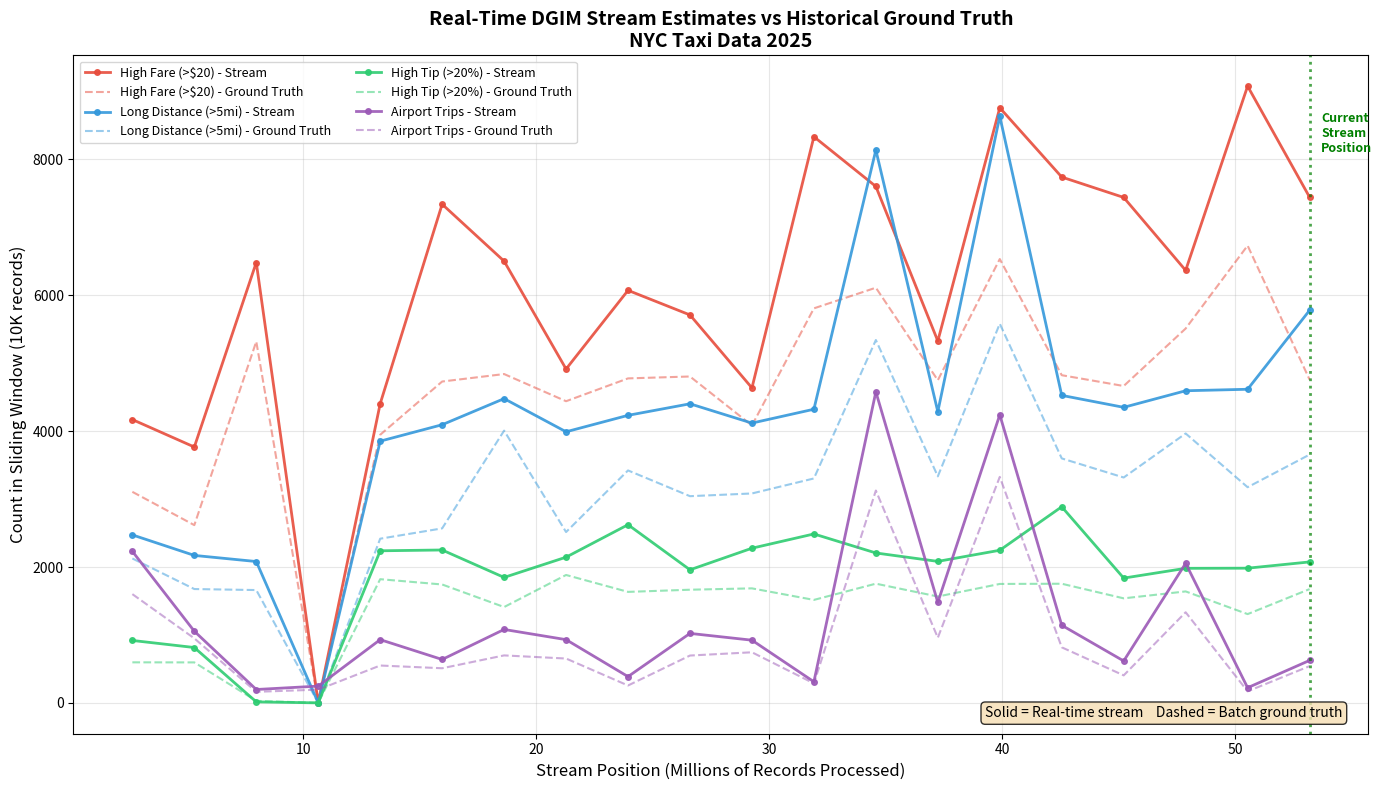

Write the Python code that produced this figure. (Note: this script raises an exception after producing the figure.)
"""
DGIM Streaming Analysis - All Graphs
Each graph saved as separate PNG file
"""

import matplotlib.pyplot as plt
import numpy as np

# =============================================================================
# YOUR DGIM METRICS DATA
# =============================================================================
snapshots = [
    {"record_num": 2659720, "high_fare": {"estimated": 4171, "actual": 3107, "error_percentage": 34.25, "buckets": 17}, "long_distance": {"estimated": 2473, "actual": 2126, "error_percentage": 16.32, "buckets": 16}, "high_tip": {"estimated": 919, "actual": 597, "error_percentage": 53.94, "buckets": 13}, "airport": {"estimated": 2231, "actual": 1601, "error_percentage": 39.35, "buckets": 17}},
    {"record_num": 5319440, "high_fare": {"estimated": 3767, "actual": 2617, "error_percentage": 43.94, "buckets": 17}, "long_distance": {"estimated": 2171, "actual": 1676, "error_percentage": 29.53, "buckets": 16}, "high_tip": {"estimated": 815, "actual": 596, "error_percentage": 36.74, "buckets": 14}, "airport": {"estimated": 1055, "actual": 950, "error_percentage": 11.05, "buckets": 11}},
    {"record_num": 7979160, "high_fare": {"estimated": 6483, "actual": 5320, "error_percentage": 21.86, "buckets": 19}, "long_distance": {"estimated": 2081, "actual": 1661, "error_percentage": 25.29, "buckets": 15}, "high_tip": {"estimated": 15, "actual": 30, "error_percentage": 50.0, "buckets": 5}, "airport": {"estimated": 197, "actual": 163, "error_percentage": 20.86, "buckets": 12}},
    {"record_num": 10638880, "high_fare": {"estimated": 0, "actual": 0, "error_percentage": 0, "buckets": 0}, "long_distance": {"estimated": 0, "actual": 0, "error_percentage": 0, "buckets": 0}, "high_tip": {"estimated": 0, "actual": 0, "error_percentage": 0, "buckets": 0}, "airport": {"estimated": 247, "actual": 195, "error_percentage": 26.67, "buckets": 11}},
    {"record_num": 13298600, "high_fare": {"estimated": 4405, "actual": 3947, "error_percentage": 11.6, "buckets": 19}, "long_distance": {"estimated": 3853, "actual": 2417, "error_percentage": 59.41, "buckets": 17}, "high_tip": {"estimated": 2239, "actual": 1821, "error_percentage": 22.95, "buckets": 15}, "airport": {"estimated": 931, "actual": 550, "error_percentage": 69.27, "buckets": 13}},
    {"record_num": 15958320, "high_fare": {"estimated": 7341, "actual": 4731, "error_percentage": 55.17, "buckets": 19}, "long_distance": {"estimated": 4095, "actual": 2569, "error_percentage": 59.4, "buckets": 14}, "high_tip": {"estimated": 2251, "actual": 1743, "error_percentage": 29.15, "buckets": 15}, "airport": {"estimated": 639, "actual": 510, "error_percentage": 25.29, "buckets": 12}},
    {"record_num": 18618040, "high_fare": {"estimated": 6503, "actual": 4841, "error_percentage": 34.33, "buckets": 19}, "long_distance": {"estimated": 4479, "actual": 4008, "error_percentage": 11.75, "buckets": 14}, "high_tip": {"estimated": 1847, "actual": 1411, "error_percentage": 30.9, "buckets": 15}, "airport": {"estimated": 1081, "actual": 699, "error_percentage": 54.65, "buckets": 16}},
    {"record_num": 21277760, "high_fare": {"estimated": 4915, "actual": 4441, "error_percentage": 10.67, "buckets": 17}, "long_distance": {"estimated": 3991, "actual": 2515, "error_percentage": 58.69, "buckets": 17}, "high_tip": {"estimated": 2145, "actual": 1883, "error_percentage": 13.91, "buckets": 16}, "airport": {"estimated": 931, "actual": 653, "error_percentage": 42.57, "buckets": 13}},
    {"record_num": 23937480, "high_fare": {"estimated": 6073, "actual": 4777, "error_percentage": 27.13, "buckets": 20}, "long_distance": {"estimated": 4233, "actual": 3422, "error_percentage": 23.7, "buckets": 17}, "high_tip": {"estimated": 2623, "actual": 1634, "error_percentage": 60.53, "buckets": 15}, "airport": {"estimated": 387, "actual": 256, "error_percentage": 51.17, "buckets": 12}},
    {"record_num": 26597200, "high_fare": {"estimated": 5711, "actual": 4805, "error_percentage": 18.86, "buckets": 16}, "long_distance": {"estimated": 4403, "actual": 3043, "error_percentage": 44.69, "buckets": 18}, "high_tip": {"estimated": 1959, "actual": 1666, "error_percentage": 17.59, "buckets": 15}, "airport": {"estimated": 1023, "actual": 697, "error_percentage": 46.77, "buckets": 12}},
    {"record_num": 29256920, "high_fare": {"estimated": 4637, "actual": 4084, "error_percentage": 13.54, "buckets": 19}, "long_distance": {"estimated": 4119, "actual": 3083, "error_percentage": 33.6, "buckets": 16}, "high_tip": {"estimated": 2277, "actual": 1686, "error_percentage": 35.05, "buckets": 18}, "airport": {"estimated": 923, "actual": 745, "error_percentage": 23.89, "buckets": 14}},
    {"record_num": 31916640, "high_fare": {"estimated": 8335, "actual": 5808, "error_percentage": 43.51, "buckets": 17}, "long_distance": {"estimated": 4323, "actual": 3304, "error_percentage": 30.84, "buckets": 18}, "high_tip": {"estimated": 2487, "actual": 1516, "error_percentage": 64.05, "buckets": 16}, "airport": {"estimated": 311, "actual": 287, "error_percentage": 8.36, "buckets": 11}},
    {"record_num": 34576360, "high_fare": {"estimated": 7603, "actual": 6112, "error_percentage": 24.39, "buckets": 19}, "long_distance": {"estimated": 8139, "actual": 5342, "error_percentage": 52.36, "buckets": 20}, "high_tip": {"estimated": 2207, "actual": 1755, "error_percentage": 25.75, "buckets": 15}, "airport": {"estimated": 4579, "actual": 3126, "error_percentage": 46.48, "buckets": 19}},
    {"record_num": 37236080, "high_fare": {"estimated": 5327, "actual": 4750, "error_percentage": 12.15, "buckets": 18}, "long_distance": {"estimated": 4287, "actual": 3335, "error_percentage": 28.55, "buckets": 14}, "high_tip": {"estimated": 2083, "actual": 1566, "error_percentage": 33.01, "buckets": 15}, "airport": {"estimated": 1479, "actual": 959, "error_percentage": 54.22, "buckets": 14}},
    {"record_num": 39895800, "high_fare": {"estimated": 8761, "actual": 6534, "error_percentage": 34.08, "buckets": 20}, "long_distance": {"estimated": 8635, "actual": 5582, "error_percentage": 54.69, "buckets": 21}, "high_tip": {"estimated": 2247, "actual": 1751, "error_percentage": 28.33, "buckets": 16}, "airport": {"estimated": 4241, "actual": 3327, "error_percentage": 27.47, "buckets": 17}},
    {"record_num": 42555520, "high_fare": {"estimated": 7741, "actual": 4824, "error_percentage": 60.47, "buckets": 20}, "long_distance": {"estimated": 4527, "actual": 3599, "error_percentage": 25.78, "buckets": 18}, "high_tip": {"estimated": 2887, "actual": 1754, "error_percentage": 64.6, "buckets": 15}, "airport": {"estimated": 1143, "actual": 818, "error_percentage": 39.73, "buckets": 14}},
    {"record_num": 45215240, "high_fare": {"estimated": 7441, "actual": 4665, "error_percentage": 59.51, "buckets": 17}, "long_distance": {"estimated": 4351, "actual": 3318, "error_percentage": 31.13, "buckets": 15}, "high_tip": {"estimated": 1837, "actual": 1539, "error_percentage": 19.36, "buckets": 16}, "airport": {"estimated": 617, "actual": 405, "error_percentage": 52.35, "buckets": 13}},
    {"record_num": 47874960, "high_fare": {"estimated": 6367, "actual": 5511, "error_percentage": 15.53, "buckets": 18}, "long_distance": {"estimated": 4595, "actual": 3966, "error_percentage": 15.86, "buckets": 20}, "high_tip": {"estimated": 1981, "actual": 1641, "error_percentage": 20.72, "buckets": 18}, "airport": {"estimated": 2055, "actual": 1334, "error_percentage": 54.05, "buckets": 14}},
    {"record_num": 50534680, "high_fare": {"estimated": 9079, "actual": 6732, "error_percentage": 34.86, "buckets": 19}, "long_distance": {"estimated": 4617, "actual": 3175, "error_percentage": 45.42, "buckets": 17}, "high_tip": {"estimated": 1983, "actual": 1307, "error_percentage": 51.72, "buckets": 14}, "airport": {"estimated": 223, "actual": 170, "error_percentage": 31.18, "buckets": 9}},
    {"record_num": 53194400, "high_fare": {"estimated": 7445, "actual": 4759, "error_percentage": 56.44, "buckets": 18}, "long_distance": {"estimated": 5779, "actual": 3655, "error_percentage": 58.11, "buckets": 17}, "high_tip": {"estimated": 2075, "actual": 1675, "error_percentage": 23.88, "buckets": 16}, "airport": {"estimated": 625, "actual": 541, "error_percentage": 15.53, "buckets": 13}}
]

# Configuration
metrics = ['high_fare', 'long_distance', 'high_tip', 'airport']
colors = {'high_fare': '#e74c3c', 'long_distance': '#3498db', 'high_tip': '#2ecc71', 'airport': '#9b59b6'}
labels = {'high_fare': 'High Fare (>$20)', 'long_distance': 'Long Distance (>5mi)',
          'high_tip': 'High Tip (>20%)', 'airport': 'Airport Trips'}

record_nums = [s['record_num'] / 1e6 for s in snapshots]
output_dir = '/Users/<user>/SJSU-Github/DA228/'

# =============================================================================
# GRAPH 1: Real-Time Stream Estimates vs Historical Ground Truth
# =============================================================================
print("Creating Graph 1: Stream vs Ground Truth...")

fig1, ax1 = plt.subplots(figsize=(14, 8))

for metric in metrics:
    estimated = [s[metric]['estimated'] for s in snapshots]
    actual = [s[metric]['actual'] for s in snapshots]

    ax1.plot(record_nums, estimated, '-o', color=colors[metric], alpha=0.9,
             linewidth=2, markersize=4, label=f'{labels[metric]} - Stream')
    ax1.plot(record_nums, actual, '--', color=colors[metric], alpha=0.5,
             linewidth=1.5, label=f'{labels[metric]} - Ground Truth')

ax1.axvline(x=record_nums[-1], color='green', linestyle=':', alpha=0.7, linewidth=2)
ax1.text(record_nums[-1] + 0.5, ax1.get_ylim()[1] * 0.85, 'Current\nStream\nPosition',
         fontsize=9, color='green', fontweight='bold')

ax1.set_xlabel('Stream Position (Millions of Records Processed)', fontsize=12)
ax1.set_ylabel('Count in Sliding Window (10K records)', fontsize=12)
ax1.set_title('Real-Time DGIM Stream Estimates vs Historical Ground Truth\nNYC Taxi Data 2025',
              fontsize=14, fontweight='bold')
ax1.legend(loc='upper left', ncol=2, fontsize=9)
ax1.grid(True, alpha=0.3)
ax1.annotate('Solid = Real-time stream    Dashed = Batch ground truth',
            xy=(0.98, 0.02), xycoords='axes fraction', fontsize=10,
            ha='right', va='bottom', style='italic',
            bbox=dict(boxstyle='round', facecolor='wheat', alpha=0.8))

plt.tight_layout()
plt.savefig(f'{output_dir}graph1_stream_vs_groundtruth.png', dpi=150)
print("  Saved: graph1_stream_vs_groundtruth.png")

# =============================================================================
# GRAPH 2: Streaming Accuracy - Error Over Time
# =============================================================================
print("Creating Graph 2: Error Over Time...")

fig2, ax2 = plt.subplots(figsize=(12, 7))

for metric in metrics:
    errors = [s[metric]['error_percentage'] for s in snapshots]
    ax2.plot(record_nums, errors, '-o', color=colors[metric], markersize=5,
             linewidth=2, label=labels[metric], alpha=0.8)

ax2.axhline(y=50, color='red', linestyle='--', alpha=0.7, linewidth=2)
ax2.text(record_nums[0] + 1, 52, 'DGIM Theoretical Bound (50%)', fontsize=10, color='red', fontweight='bold')

ax2.set_xlabel('Stream Position (Millions of Records Processed)', fontsize=12)
ax2.set_ylabel('Approximation Error (%)', fontsize=12)
ax2.set_title('Streaming Accuracy: Real-Time DGIM Approximation Error\nNYC Taxi Data 2025',
              fontsize=14, fontweight='bold')
ax2.legend(loc='upper right', fontsize=10)
ax2.grid(True, alpha=0.3)
ax2.set_ylim(0, 80)

plt.tight_layout()
plt.savefig(f'{output_dir}graph2_error_over_time.png', dpi=150)
print("  Saved: graph2_error_over_time.png")

# =============================================================================
# GRAPH 3: Memory Efficiency - Bucket Count Over Stream
# =============================================================================
print("Creating Graph 3: Memory Efficiency...")

fig3, ax3 = plt.subplots(figsize=(12, 7))

for metric in metrics:
    buckets = [s[metric]['buckets'] for s in snapshots]
    ax3.plot(record_nums, buckets, '-s', color=colors[metric], markersize=5,
             linewidth=2, label=labels[metric], alpha=0.8)

# Theoretical O(log N)
ax3.axhline(y=np.log2(10000) * 2, color='gray', linestyle='--', alpha=0.6, linewidth=2)
ax3.text(record_nums[-1] * 0.6, np.log2(10000) * 2 + 1,
         f'~2*log2(10000) = {2*np.log2(10000):.0f} buckets', fontsize=10, color='gray')

ax3.set_xlabel('Stream Position (Millions of Records Processed)', fontsize=12)
ax3.set_ylabel('Number of DGIM Buckets', fontsize=12)
ax3.set_title('Memory Efficiency: DGIM Uses O(log N) Space\nNYC Taxi Data 2025',
              fontsize=14, fontweight='bold')
ax3.legend(loc='upper right', fontsize=10)
ax3.grid(True, alpha=0.3)
ax3.annotate('DGIM stores ~20 buckets instead of 10,000 records (99.8% savings)',
            xy=(0.02, 0.02), xycoords='axes fraction', fontsize=10,
            ha='left', va='bottom', style='italic',
            bbox=dict(boxstyle='round', facecolor='lightgreen', alpha=0.8))

plt.tight_layout()
plt.savefig(f'{output_dir}graph3_memory_efficiency.png', dpi=150)
print("  Saved: graph3_memory_efficiency.png")

# =============================================================================
# GRAPH 4: Current Window - Bar Chart Comparison
# =============================================================================
print("Creating Graph 4: Current Window Comparison...")

fig4, ax4 = plt.subplots(figsize=(10, 7))

x = np.arange(len(metrics))
width = 0.35

final_estimated = [snapshots[-1][m]['estimated'] for m in metrics]
final_actual = [snapshots[-1][m]['actual'] for m in metrics]

bars1 = ax4.bar(x - width/2, final_estimated, width,
                label='Real-Time Stream Estimate',
                color=[colors[m] for m in metrics], alpha=0.9, edgecolor='black')
bars2 = ax4.bar(x + width/2, final_actual, width,
                label='Historical Ground Truth',
                color=[colors[m] for m in metrics], alpha=0.4, hatch='//', edgecolor='black')

ax4.set_xlabel('Trip Type', fontsize=12)
ax4.set_ylabel('Count in Current Window', fontsize=12)
ax4.set_title('Current Window: Stream Estimate vs Ground Truth\nNYC Taxi Data 2025',
              fontsize=14, fontweight='bold')
ax4.set_xticks(x)
ax4.set_xticklabels([labels[m].split('(')[0].strip() for m in metrics], fontsize=10)
ax4.legend(fontsize=10, loc='upper right')
ax4.grid(True, alpha=0.3, axis='y')

# Add error labels
for i, (est, act) in enumerate(zip(final_estimated, final_actual)):
    if act > 0:
        err = ((est - act) / act) * 100
        y_pos = max(est, act) + 200
        ax4.annotate(f'+{err:.1f}%' if err > 0 else f'{err:.1f}%',
                    xy=(i, y_pos), ha='center', fontsize=10,
                    color='red' if err > 30 else 'green', fontweight='bold')

plt.tight_layout()
plt.savefig(f'{output_dir}graph4_current_window.png', dpi=150)
print("  Saved: graph4_current_window.png")

# =============================================================================
# Show all graphs
# =============================================================================
print("\n" + "="*50)
print("All graphs saved successfully!")
print("="*50)

plt.show()
